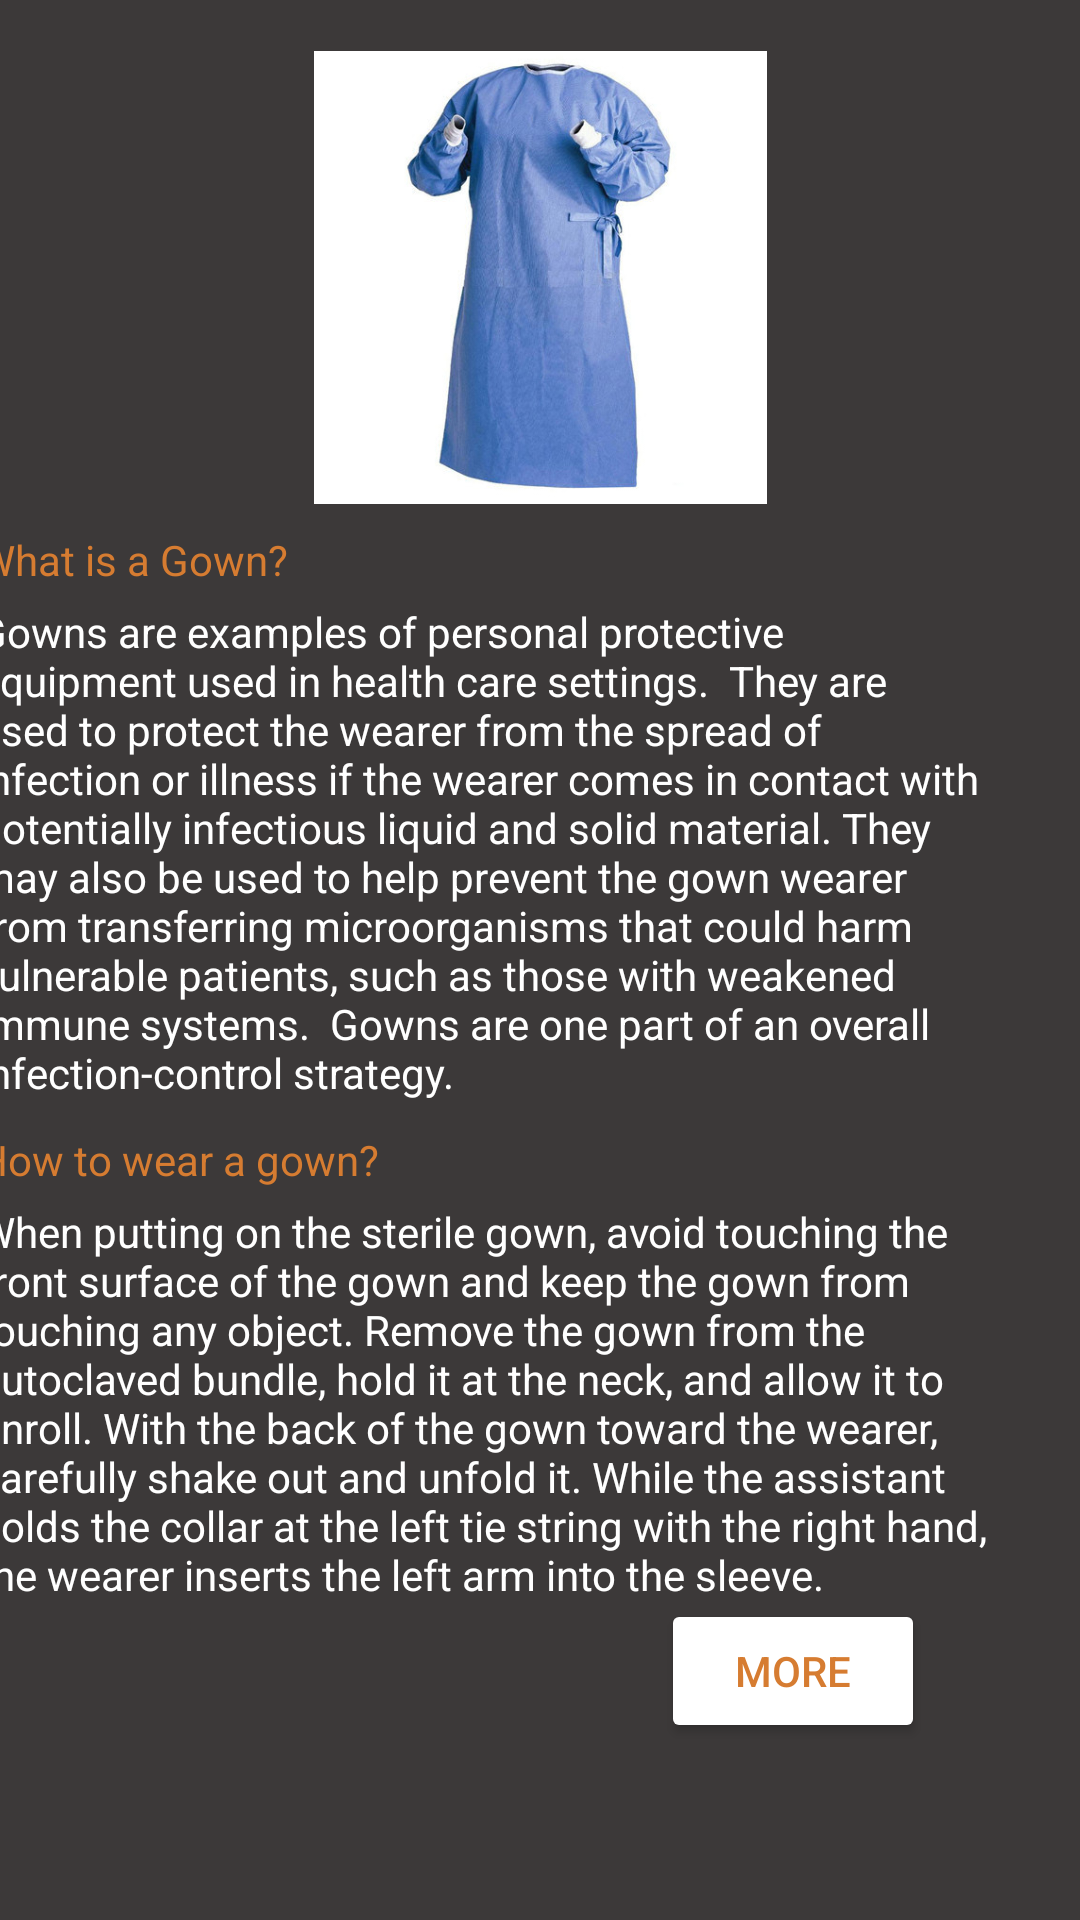

Here is an Android app screen rendered from its layout file. Give the layout XML and the strings, colors and styles it references.
<!-- AndroidManifest.xml: application theme Theme.VVapp -->
<!-- res/layout/activity_gown.xml -->
<?xml version="1.0" encoding="utf-8"?>
<androidx.constraintlayout.widget.ConstraintLayout xmlns:android="http://schemas.android.com/apk/res/android"
    xmlns:app="http://schemas.android.com/apk/res-auto"
    xmlns:tools="http://schemas.android.com/tools"
    android:layout_width="match_parent"
    android:layout_height="match_parent"
    android:background='#3c3939'
    tools:context=".gown">

    <ImageView
        android:id="@+id/imageView2"
        android:layout_width="175dp"
        android:layout_height="151dp"
        app:layout_constraintBottom_toBottomOf="parent"
        app:layout_constraintEnd_toEndOf="parent"
        app:layout_constraintStart_toStartOf="parent"
        app:layout_constraintTop_toTopOf="parent"
        app:layout_constraintVertical_bias="0.035"
        app:srcCompat="@drawable/gown"
        tools:srcCompat="@drawable/gown" />

    <TextView
        android:id="@+id/textView142"
        android:layout_width="wrap_content"
        android:layout_height="wrap_content"
        android:layout_marginTop="160dp"
        android:layout_marginEnd="172dp"
        android:text="What is a Gown?"
        android:textColor="#d67c31"
        app:layout_constraintEnd_toEndOf="@+id/imageView2"
        app:layout_constraintTop_toTopOf="@+id/imageView2" />

    <TextView
        android:id="@+id/textView143"
        android:layout_width="338dp"
        android:layout_height="wrap_content"
        android:layout_marginTop="24dp"
        android:text="Gowns are examples of personal protective equipment used in health care settings.  They are used to protect the wearer from the spread of infection or illness if the wearer comes in contact with potentially infectious liquid and solid material. They may also be used to help prevent the gown wearer from transferring microorganisms that could harm  vulnerable patients, such as those with weakened immune systems.  Gowns are one part of an overall infection-control strategy."
        android:textColor="#fff"
        app:layout_constraintStart_toStartOf="@+id/textView142"
        app:layout_constraintTop_toTopOf="@+id/textView142" />

    <TextView
        android:id="@+id/textView144"
        android:layout_width="wrap_content"
        android:layout_height="wrap_content"
        android:layout_marginTop="200dp"
        android:text="How to wear a gown?"
        android:textColor="#d67c31"
        app:layout_constraintStart_toStartOf="@+id/textView142"
        app:layout_constraintTop_toTopOf="@+id/textView142" />

    <TextView
        android:id="@+id/textView145"
        android:layout_width="338dp"
        android:layout_height="wrap_content"
        android:layout_marginTop="224dp"
        android:text="When putting on the sterile gown, avoid touching the
front surface of the gown and keep the gown from
touching any object. Remove the gown from the
autoclaved bundle, hold it at the neck, and allow it to
unroll. With the back of the gown toward the wearer,
carefully shake out and unfold it. While the assistant
holds the collar at the left tie string with the right
hand, the wearer inserts the left arm into the sleeve."
        android:textColor="#fff"
        app:layout_constraintStart_toStartOf="@+id/textView142"
        app:layout_constraintTop_toTopOf="@+id/textView142" />

    <Button
        android:id="@+id/button7"
        android:layout_width="wrap_content"
        android:layout_height="wrap_content"
        android:layout_marginStart="228dp"
        android:layout_marginTop="356dp"
        android:backgroundTint="#fff"
        android:text="MORE"
        android:textColor="#d67c31"
        app:layout_constraintStart_toStartOf="@+id/textView142"
        app:layout_constraintTop_toTopOf="@+id/textView142" />
</androidx.constraintlayout.widget.ConstraintLayout>
<!-- resources referenced by this layout -->
<resources>
  <!-- drawable gown: jpg bitmap (drawable, 34519 bytes) -->
  <style name="Theme.VVapp" parent="Theme.MaterialComponents.DayNight.DarkActionBar">
          
          <item name="colorPrimary">@color/purple_500</item>
          <item name="colorPrimaryVariant">@color/purple_700</item>
          <item name="colorOnPrimary">@color/white</item>
          
          <item name="colorSecondary">@color/teal_200</item>
          <item name="colorSecondaryVariant">@color/teal_700</item>
          <item name="colorOnSecondary">@color/black</item>
          
          <item name="android:statusBarColor" tools:targetApi="l">?attr/colorPrimaryVariant</item>
          
      </style>
  <color name="purple_500">#3c3939</color>
  <color name="purple_700">#d67c31</color>
  <color name="white">#FFFFFFFF</color>
  <color name="teal_200">#FF03DAC5</color>
  <color name="teal_700">#FF018786</color>
  <color name="black">#FF000000</color>
</resources>
